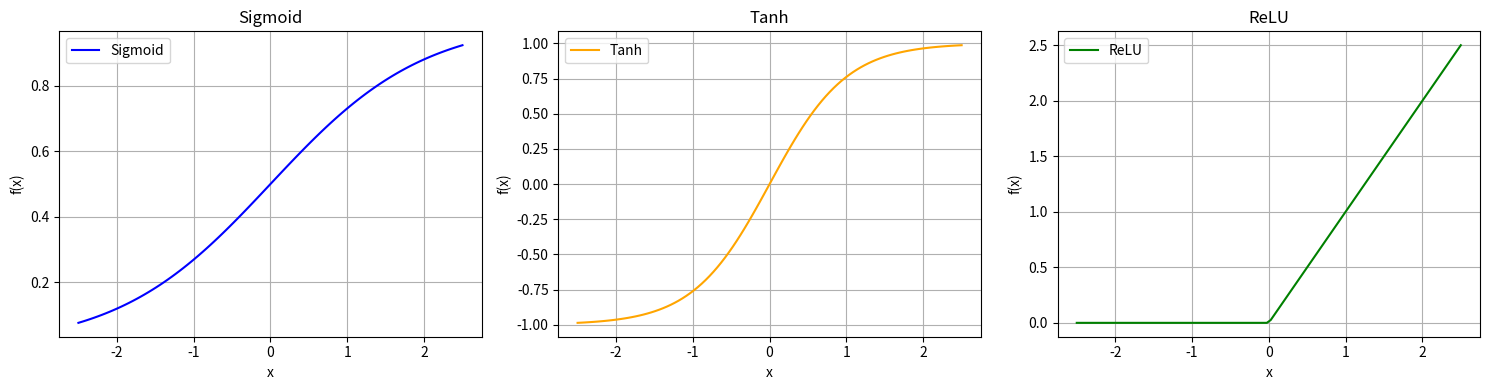

This figure's Python source:
# ---------------------------------------------------------------
# Librerías necesarias
# ---------------------------------------------------------------
import numpy as np                    # NumPy se usa para crear y manipular arreglos numéricos
import matplotlib.pyplot as plt       # Matplotlib se usa para generar gráficos

# ---------------------------------------------------------------
# 1. Crear los valores del eje X
# ---------------------------------------------------------------
x = np.linspace(-2.5, 2.5, 100)
# np.linspace(inicio, fin, num_puntos)
# Genera 100 valores equidistantes entre -2.5 y 2.5
# Estos serán los valores de entrada para las funciones de activación

# ---------------------------------------------------------------
# 2. Definir funciones de activación
# ---------------------------------------------------------------

# Función Sigmoid: f(x) = 1 / (1 + e^(-x))
sigmoid = 1 / (1 + np.exp(-x))
# Rango de salida: (0, 1)
# Muy usada en capas de salida para problemas de clasificación binaria.

# Función Tanh (Tangente hiperbólica): f(x) = tanh(x)
tanh = np.tanh(x)
# Rango de salida: (-1, 1)
# Similar a la Sigmoid pero centrada en 0, lo que facilita el aprendizaje.

# Función ReLU (Rectified Linear Unit): f(x) = max(0, x)
relu = np.maximum(0, x)
# Rango de salida: [0, ∞)
# Es la más usada en redes neuronales modernas porque evita el problema del "gradiente desvanecido".

# ---------------------------------------------------------------
# 3. Crear una figura con subgráficos (subplots)
# ---------------------------------------------------------------
fig, axs = plt.subplots(1, 3, figsize=(15, 4))
# plt.subplots(filas, columnas, tamaño)
# Crea una figura con 1 fila y 3 columnas (3 gráficos en la misma ventana)
# figsize define el tamaño de la figura en pulgadas (ancho, alto)

# ---------------------------------------------------------------
# 4. Dibujar cada función en su respectivo gráfico
# ---------------------------------------------------------------

# --- Gráfico 1: Sigmoid ---
axs[0].plot(x, sigmoid, label='Sigmoid', color='blue')  # Dibuja la curva
axs[0].set_title("Sigmoid")                             # Título del gráfico
axs[0].set_xlabel("x")                                  # Etiqueta del eje X
axs[0].set_ylabel("f(x)")                               # Etiqueta del eje Y
axs[0].grid(True)                                       # Activa cuadrícula
axs[0].legend()                                         # Muestra la leyenda

# --- Gráfico 2: Tanh ---
axs[1].plot(x, tanh, label='Tanh', color='orange')      # Dibuja la curva
axs[1].set_title("Tanh")
axs[1].set_xlabel("x")
axs[1].set_ylabel("f(x)")
axs[1].grid(True)
axs[1].legend()

# --- Gráfico 3: ReLU ---
axs[2].plot(x, relu, label='ReLU', color='green')       # Dibuja la curva
axs[2].set_title("ReLU")
axs[2].set_xlabel("x")
axs[2].set_ylabel("f(x)")
axs[2].grid(True)
axs[2].legend()

# ---------------------------------------------------------------
# 5. Ajustar el diseño y mostrar la figura
# ---------------------------------------------------------------
plt.tight_layout()   # Ajusta automáticamente el espaciado entre los subgráficos
plt.show()           # Muestra la figura con las tres funciones
